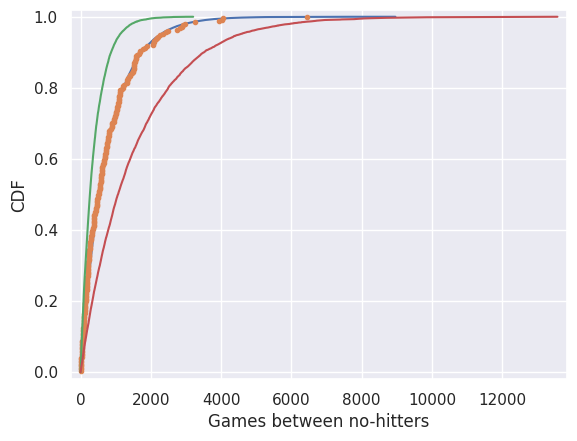

This figure's Python source:
# The number of games played between each no-hitter in the modern era (1901-2015) of Major League Baseball is stored in the array nohitter_times.

# If you assume that no-hitters are described as a Poisson process, then the time between no-hitters is Exponentially distributed. As you have seen, the Exponential distribution has a single parameter, which we will call τ
# , the typical interval time. The value of the parameter τ

# that makes the exponential distribution best match the data is the mean interval time (where time is in units of number of games) between no-hitters.

# Compute the value of this parameter from the data. Then, use np.random.exponential() to "repeat" the history of Major League Baseball by drawing inter-no-hitter times from an exponential distribution with the τ

# you found and plot the histogram as an approximation to the PDF.

# NumPy, pandas, matlotlib.pyplot, and seaborn have been imported for you as np, pd, plt, and sns, respectively.

import numpy as np
import matplotlib.pyplot as plt
import seaborn as sns

def ecdf(data):
    """Compute ECDF for a one-dimensional array of measurements."""

    # Number of data points: n
    n = len(data)

    # x-data for the ECDF: x
    x = np.sort(data)

    # y-data for the ECDF: y
    y = np.arange(1, n+1) / n

    return x, y

nohitter_times = np.array([ 843, 1613, 1101,  215,  684,  814,  278,  324,  161,  219,  545,
        715,  966,  624,   29,  450,  107,   20,   91, 1325,  124, 1468,
        104, 1309,  429,   62, 1878, 1104,  123,  251,   93,  188,  983,
        166,   96,  702,   23,  524,   26,  299,   59,   39,   12,    2,
        308, 1114,  813,  887,  645, 2088,   42, 2090,   11,  886, 1665,
       1084, 2900, 2432,  750, 4021, 1070, 1765, 1322,   26,  548, 1525,
         77, 2181, 2752,  127, 2147,  211,   41, 1575,  151,  479,  697,
        557, 2267,  542,  392,   73,  603,  233,  255,  528,  397, 1529,
       1023, 1194,  462,  583,   37,  943,  996,  480, 1497,  717,  224,
        219, 1531,  498,   44,  288,  267,  600,   52,  269, 1086,  386,
        176, 2199,  216,   54,  675, 1243,  463,  650,  171,  327,  110,
        774,  509,    8,  197,  136,   12, 1124,   64,  380,  811,  232,
        192,  731,  715,  226,  605,  539, 1491,  323,  240,  179,  702,
        156,   82, 1397,  354,  778,  603, 1001,  385,  986,  203,  149,
        576,  445,  180, 1403,  252,  675, 1351, 2983, 1568,   45,  899,
       3260, 1025,   31,  100, 2055, 4043,   79,  238, 3931, 2351,  595,
        110,  215,    0,  563,  206,  660,  242,  577,  179,  157,  192,
        192, 1848,  792, 1693,   55,  388,  225, 1134, 1172, 1555,   31,
       1582, 1044,  378, 1687, 2915,  280,  765, 2819,  511, 1521,  745,
       2491,  580, 2072, 6450,  578,  745, 1075, 1103, 1549, 1520,  138,
       1202,  296,  277,  351,  391,  950,  459,   62, 1056, 1128,  139,
        420,   87,   71,  814,  603, 1349,  162, 1027,  783,  326,  101,
        876,  381,  905,  156,  419,  239,  119,  129,  467])


		
sns.set()

# Seed random number generator
np.random.seed(42)

# Compute mean no-hitter time: tau
tau = np.mean(nohitter_times)

# Draw out of an exponential distribution with parameter tau: inter_nohitter_time
inter_nohitter_time = np.random.exponential(tau, 100000)

# Create an ECDF from real data: x, y
x, y = ecdf(nohitter_times)

# Create a CDF from theoretical samples: x_theor, y_theor
x_theor, y_theor = ecdf(inter_nohitter_time)

# Overlay the plots
plt.plot(x_theor, y_theor)
plt.plot(x, y, marker='.', linestyle='none')

# Margins and axis labels
plt.margins(0.02)
plt.xlabel('Games between no-hitters')
plt.ylabel('CDF')




# # Plot the theoretical CDFs
# plt.plot(x_theor, y_theor)
# plt.plot(x, y, marker='.', linestyle='none')
# plt.margins(0.02)
# plt.xlabel('Games between no-hitters')
# plt.ylabel('CDF')

# Take samples with half tau: samples_half
samples_half = np.random.exponential(tau/2, 10000)

# Take samples with double tau: samples_double
samples_double = np.random.exponential(2*tau, 10000)

# Generate CDFs from these samples
x_half, y_half = ecdf(samples_half)
x_double, y_double = ecdf(samples_double)

# Plot these CDFs as lines
_ = plt.plot(x_half, y_half)
_ = plt.plot(x_double, y_double)

# Show the plot
plt.show()
